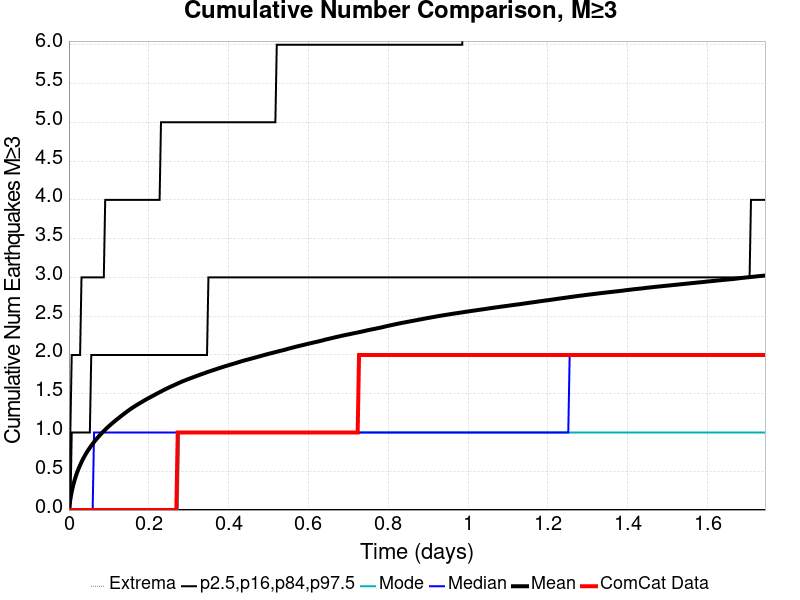

Data behind this chart, as committed beside it:
Time (days), ComCat Data, Simulation Mean, Simulation Median, Simulation Mode, Simulation Minimum, Simulation Maximum, 2.5 %-ile, 16 %-ile, 84 %-ile, 97.5 %-ile
0.0, 0.0, 0.0, 0.0, 0.0, 0.0, 0.0, 0.0, 0.0, 0.0, 0.0
0.003495, 0.0, 0.1374, 0.0, 0.0, 0.0, 28.0, 0.0, 0.0, 0.0, 1.0
0.006989, 0.0, 0.2375, 0.0, 0.0, 0.0, 56.0, 0.0, 0.0, 1.0, 2.0
0.01048, 0.0, 0.3155, 0.0, 0.0, 0.0, 72.0, 0.0, 0.0, 1.0, 2.0
0.01398, 0.0, 0.3822, 0.0, 0.0, 0.0, 116.0, 0.0, 0.0, 1.0, 2.0
0.01747, 0.0, 0.44, 0.0, 0.0, 0.0, 155.0, 0.0, 0.0, 1.0, 2.0
0.02097, 0.0, 0.491, 0.0, 0.0, 0.0, 184.0, 0.0, 0.0, 1.0, 2.0
0.02446, 0.0, 0.5369, 0.0, 0.0, 0.0, 209.0, 0.0, 0.0, 1.0, 2.0
0.02796, 0.0, 0.5796, 0.0, 0.0, 0.0, 228.0, 0.0, 0.0, 1.0, 2.0
0.03145, 0.0, 0.6186, 0.0, 0.0, 0.0, 240.0, 0.0, 0.0, 1.0, 3.0
0.03495, 0.0, 0.6552, 0.0, 0.0, 0.0, 257.0, 0.0, 0.0, 1.0, 3.0
0.03844, 0.0, 0.689, 0.0, 0.0, 0.0, 278.0, 0.0, 0.0, 1.0, 3.0
0.04194, 0.0, 0.7205, 0.0, 0.0, 0.0, 321.0, 0.0, 0.0, 1.0, 3.0
0.04543, 0.0, 0.7501, 0.0, 0.0, 0.0, 343.0, 0.0, 0.0, 1.0, 3.0
0.04893, 0.0, 0.7773, 0.0, 0.0, 0.0, 375.0, 0.0, 0.0, 1.0, 3.0
0.05242, 0.0, 0.8041, 0.0, 0.0, 0.0, 394.0, 0.0, 0.0, 1.0, 3.0
0.05591, 0.0, 0.8294, 0.0, 0.0, 0.0, 412.0, 0.0, 0.0, 2.0, 3.0
0.05941, 0.0, 0.8538, 0.0, 0.0, 0.0, 427.0, 0.0, 0.0, 2.0, 3.0
0.0629, 0.0, 0.8772, 1.0, 0.0, 0.0, 442.0, 0.0, 0.0, 2.0, 3.0
0.0664, 0.0, 0.8994, 1.0, 0.0, 0.0, 450.0, 0.0, 0.0, 2.0, 3.0
0.06989, 0.0, 0.9209, 1.0, 0.0, 0.0, 475.0, 0.0, 0.0, 2.0, 3.0
0.07339, 0.0, 0.9419, 1.0, 0.0, 0.0, 489.0, 0.0, 0.0, 2.0, 3.0
0.07688, 0.0, 0.962, 1.0, 0.0, 0.0, 500.0, 0.0, 0.0, 2.0, 3.0
0.08038, 0.0, 0.9817, 1.0, 0.0, 0.0, 508.0, 0.0, 0.0, 2.0, 3.0
0.08387, 0.0, 1.001, 1.0, 0.0, 0.0, 523.0, 0.0, 0.0, 2.0, 3.0
0.08737, 0.0, 1.019, 1.0, 0.0, 0.0, 530.0, 0.0, 0.0, 2.0, 3.0
0.09086, 0.0, 1.037, 1.0, 0.0, 0.0, 543.0, 0.0, 0.0, 2.0, 4.0
0.09436, 0.0, 1.054, 1.0, 0.0, 0.0, 547.0, 0.0, 0.0, 2.0, 4.0
0.09785, 0.0, 1.071, 1.0, 0.0, 0.0, 555.0, 0.0, 0.0, 2.0, 4.0
0.1013, 0.0, 1.087, 1.0, 0.0, 0.0, 565.0, 0.0, 0.0, 2.0, 4.0
0.1048, 0.0, 1.103, 1.0, 0.0, 0.0, 575.0, 0.0, 0.0, 2.0, 4.0
0.1083, 0.0, 1.118, 1.0, 0.0, 0.0, 584.0, 0.0, 0.0, 2.0, 4.0
0.1118, 0.0, 1.134, 1.0, 0.0, 0.0, 595.0, 0.0, 0.0, 2.0, 4.0
0.1153, 0.0, 1.149, 1.0, 0.0, 0.0, 605.0, 0.0, 0.0, 2.0, 4.0
0.1188, 0.0, 1.164, 1.0, 0.0, 0.0, 615.0, 0.0, 0.0, 2.0, 4.0
0.1223, 0.0, 1.178, 1.0, 0.0, 0.0, 623.0, 0.0, 0.0, 2.0, 4.0
0.1258, 0.0, 1.191, 1.0, 0.0, 0.0, 631.0, 0.0, 0.0, 2.0, 4.0
0.1293, 0.0, 1.206, 1.0, 0.0, 0.0, 636.0, 0.0, 0.0, 2.0, 4.0
0.1328, 0.0, 1.22, 1.0, 0.0, 0.0, 646.0, 0.0, 0.0, 2.0, 4.0
0.1363, 0.0, 1.234, 1.0, 0.0, 0.0, 657.0, 0.0, 0.0, 2.0, 4.0
0.1398, 0.0, 1.248, 1.0, 0.0, 0.0, 668.0, 0.0, 0.0, 2.0, 4.0
0.1433, 0.0, 1.262, 1.0, 0.0, 0.0, 675.0, 0.0, 0.0, 2.0, 4.0
0.1468, 0.0, 1.275, 1.0, 0.0, 0.0, 682.0, 0.0, 0.0, 2.0, 4.0
0.1503, 0.0, 1.288, 1.0, 0.0, 0.0, 689.0, 0.0, 0.0, 2.0, 4.0
0.1538, 0.0, 1.301, 1.0, 0.0, 0.0, 699.0, 0.0, 0.0, 2.0, 4.0
0.1573, 0.0, 1.313, 1.0, 0.0, 0.0, 706.0, 0.0, 0.0, 2.0, 4.0
0.1608, 0.0, 1.325, 1.0, 0.0, 0.0, 711.0, 0.0, 0.0, 2.0, 4.0
0.1642, 0.0, 1.336, 1.0, 0.0, 0.0, 714.0, 0.0, 0.0, 2.0, 4.0
0.1677, 0.0, 1.348, 1.0, 0.0, 0.0, 716.0, 0.0, 0.0, 2.0, 4.0
0.1712, 0.0, 1.359, 1.0, 0.0, 0.0, 719.0, 0.0, 0.0, 2.0, 4.0
0.1747, 0.0, 1.37, 1.0, 0.0, 0.0, 728.0, 0.0, 0.0, 2.0, 4.0
0.1782, 0.0, 1.381, 1.0, 0.0, 0.0, 733.0, 0.0, 0.0, 2.0, 4.0
0.1817, 0.0, 1.391, 1.0, 0.0, 0.0, 738.0, 0.0, 0.0, 2.0, 4.0
0.1852, 0.0, 1.402, 1.0, 0.0, 0.0, 745.0, 0.0, 0.0, 2.0, 4.0
0.1887, 0.0, 1.412, 1.0, 0.0, 0.0, 750.0, 0.0, 0.0, 2.0, 4.0
0.1922, 0.0, 1.423, 1.0, 0.0, 0.0, 754.0, 0.0, 0.0, 2.0, 4.0
0.1957, 0.0, 1.433, 1.0, 0.0, 0.0, 758.0, 0.0, 0.0, 2.0, 4.0
0.1992, 0.0, 1.442, 1.0, 0.0, 0.0, 760.0, 0.0, 0.0, 2.0, 4.0
0.2027, 0.0, 1.452, 1.0, 0.0, 0.0, 765.0, 0.0, 0.0, 2.0, 4.0
0.2062, 0.0, 1.462, 1.0, 0.0, 0.0, 771.0, 0.0, 0.0, 2.0, 4.0
... 440 more rows
